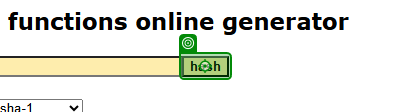
Task: Robotic Enterprise Framework
Workflow: ACMEEncryptData

Step 1 [try]: click on the text box in window 'SHA1 online' (chrome.exe)
